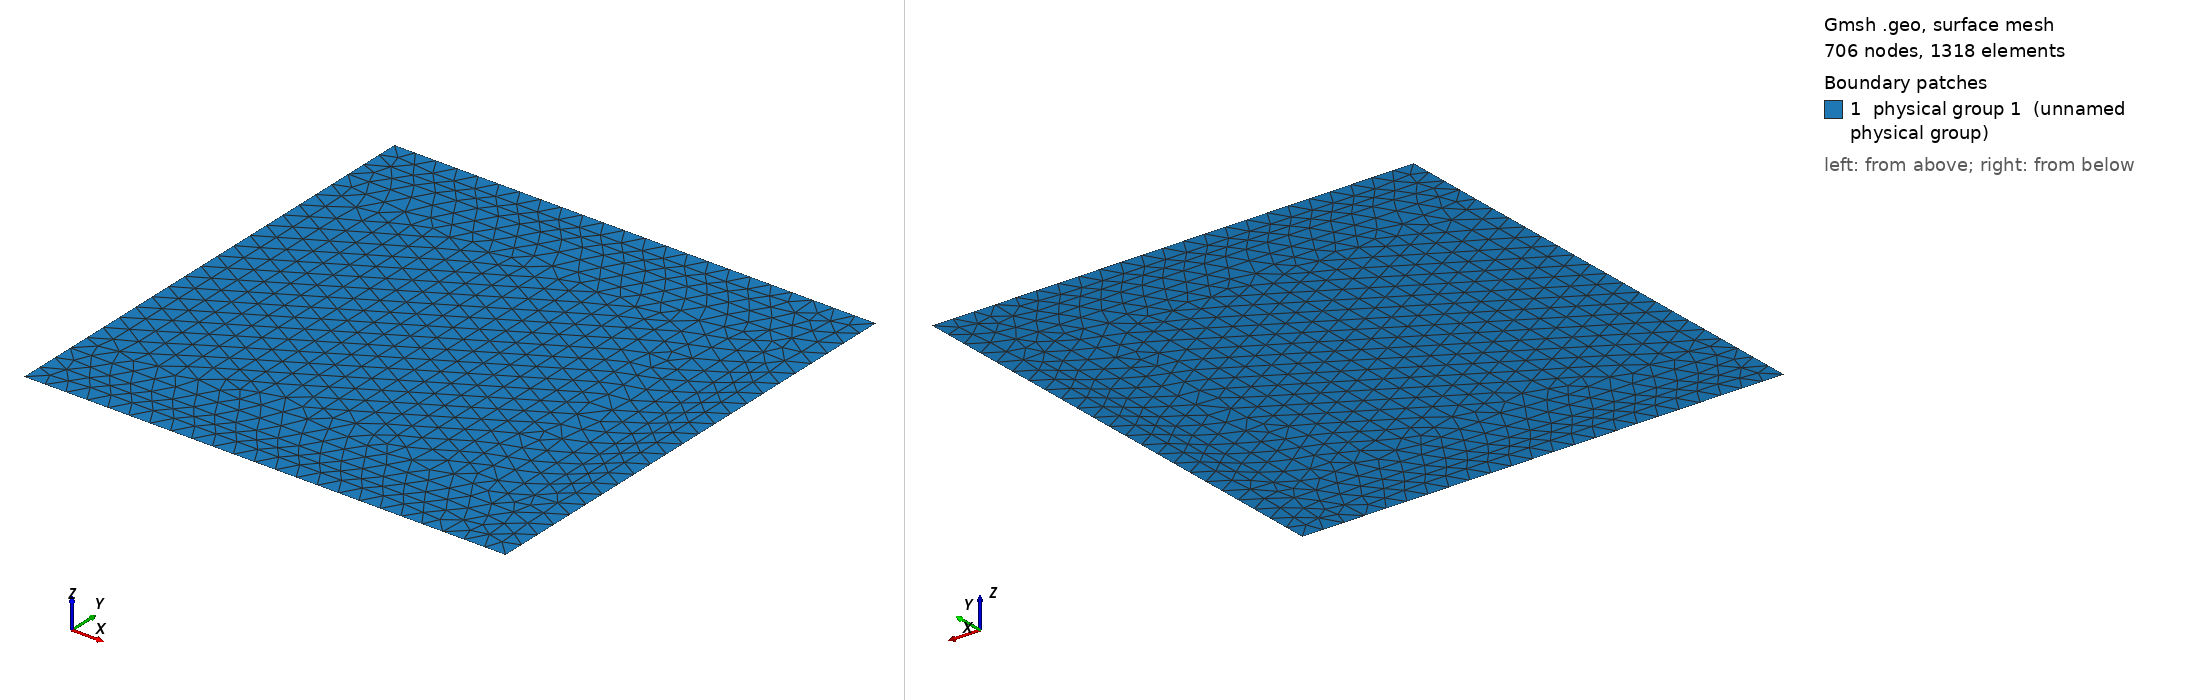

Gmsh geometry script, surface-meshed: 706 nodes, 1318 surface elements. Boundary patches (legend numbers): 1 physical group 1 (unnamed physical group). Left view from above one corner, right view from below the opposite corner. Legend entries are the model's physical surfaces. The drawing asked Gmsh for element sizes between 1% and 20% of the model's largest extent; the script's own settings can give other sizes.

=== test2d_3bound_3_5.geo (drawn) ===
// This mesh is fitted to varpi only
// Characteristic length of a mesh element
h = 0.045;

// Points
// external square
Point(1) = {0, 0, 0, h};
Point(2) = {1, 0, 0, h};
Point(3) = {1, 1, 0, h};
Point(4) = {0, 1, 0, h};

// internal rectangle
Point(5) = {0, 0.125, 0, h};
Point(6) = {0.875, 0.125, 0, h};
Point(7) = {0.875, 0.875, 0, h};
Point(8) = {0, 0.875, 0, h};

// Lines
// external square
Line(1) = {1,2};
Line(2) = {2,3};
Line(3) = {3,4};
Line(4) = {4,8};
Line(5) = {8,5};
Line(6) = {5,1};

// internal rectangle
Line(7) = {5,6};
Line(8) = {6,7};
Line(9) = {7,8};

// Curved loops
Curve Loop(1) = {1,2,3,4,-9,-8,-7,6}; // varpi boundary
Curve Loop(2) = {7,8,9,5}; // complementary

// Surfaces
Plane Surface(1) = {1};     // varpi
Plane Surface(2) = {2};     // complementary

Physical Surface(1) = {1,2}; // whole domain
